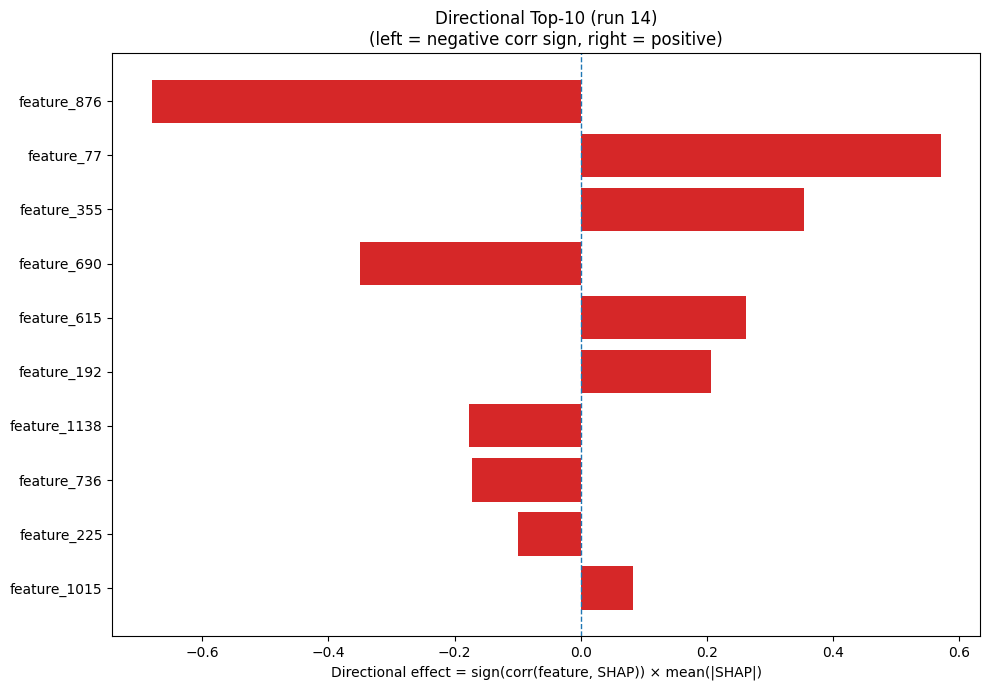

The data file committed next to this chart (first rows):
Index, Feature, CorrSign, MeanAbsSHAP, DirectionalEffect
876, feature_876, -1.0, 0.6795, -0.6795
77, feature_77, 1.0, 0.5701, 0.5701
355, feature_355, 1.0, 0.3534, 0.3534
690, feature_690, -1.0, 0.3502, -0.3502
615, feature_615, 1.0, 0.2624, 0.2624
192, feature_192, 1.0, 0.2058, 0.2058
1138, feature_1138, -1.0, 0.1775, -0.1775
736, feature_736, -1.0, 0.172, -0.172
225, feature_225, -1.0, 0.1001, -0.1001
1015, feature_1015, 1.0, 0.08231, 0.08231
476, feature_476, -1.0, 0.08053, -0.08053
353, feature_353, -1.0, 0.07551, -0.07551
152, feature_152, 1.0, 0.07491, 0.07491
226, feature_226, -1.0, 0.05523, -0.05523
722, feature_722, -1.0, 0.05056, -0.05056
595, feature_595, 1.0, 0.04801, 0.04801
746, feature_746, 1.0, 0.04797, 0.04797
327, feature_327, -1.0, 0.04666, -0.04666
910, feature_910, -1.0, 0.04547, -0.04547
163, feature_163, -1.0, 0.04375, -0.04375
903, feature_903, -1.0, 0.04288, -0.04288
1259, feature_1259, 1.0, 0.04219, 0.04219
22, feature_22, -1.0, 0.03892, -0.03892
451, feature_451, -1.0, 0.03825, -0.03825
244, feature_244, 1.0, 0.0356, 0.0356
569, feature_569, 1.0, 0.03468, 0.03468
1175, feature_1175, 1.0, 0.03401, 0.03401
650, feature_650, 1.0, 0.03377, 0.03377
512, feature_512, 1.0, 0.03229, 0.03229
364, feature_364, 1.0, 0.03224, 0.03224
791, feature_791, 1.0, 0.03205, 0.03205
401, feature_401, -1.0, 0.03082, -0.03082
379, feature_379, 1.0, 0.0298, 0.0298
1167, feature_1167, -1.0, 0.02647, -0.02647
1042, feature_1042, -1.0, 0.02547, -0.02547
948, feature_948, 1.0, 0.02502, 0.02502
180, feature_180, 1.0, 0.02368, 0.02368
1124, feature_1124, -1.0, 0.02315, -0.02315
81, feature_81, -1.0, 0.02038, -0.02038
1001, feature_1001, 1.0, 0.02008, 0.02008
28, feature_28, 1.0, 0.01994, 0.01994
1126, feature_1126, 1.0, 0.01919, 0.01919
809, feature_809, -1.0, 0.0189, -0.0189
1141, feature_1141, 1.0, 0.01842, 0.01842
847, feature_847, -1.0, 0.01841, -0.01841
1192, feature_1192, -1.0, 0.01782, -0.01782
773, feature_773, -1.0, 0.01729, -0.01729
999, feature_999, 1.0, 0.01729, 0.01729
835, feature_835, -1.0, 0.01709, -0.01709
265, feature_265, 1.0, 0.01701, 0.01701
784, feature_784, 1.0, 0.01649, 0.01649
257, feature_257, -1.0, 0.01635, -0.01635
144, feature_144, -1.0, 0.01625, -0.01625
410, feature_410, 1.0, 0.01588, 0.01588
524, feature_524, 1.0, 0.01563, 0.01563
360, feature_360, -1.0, 0.0152, -0.0152
792, feature_792, -1.0, 0.0151, -0.0151
954, feature_954, -1.0, 0.01468, -0.01468
312, feature_312, 1.0, 0.0146, 0.0146
841, feature_841, -1.0, 0.01454, -0.01454
... 1,220 more rows
